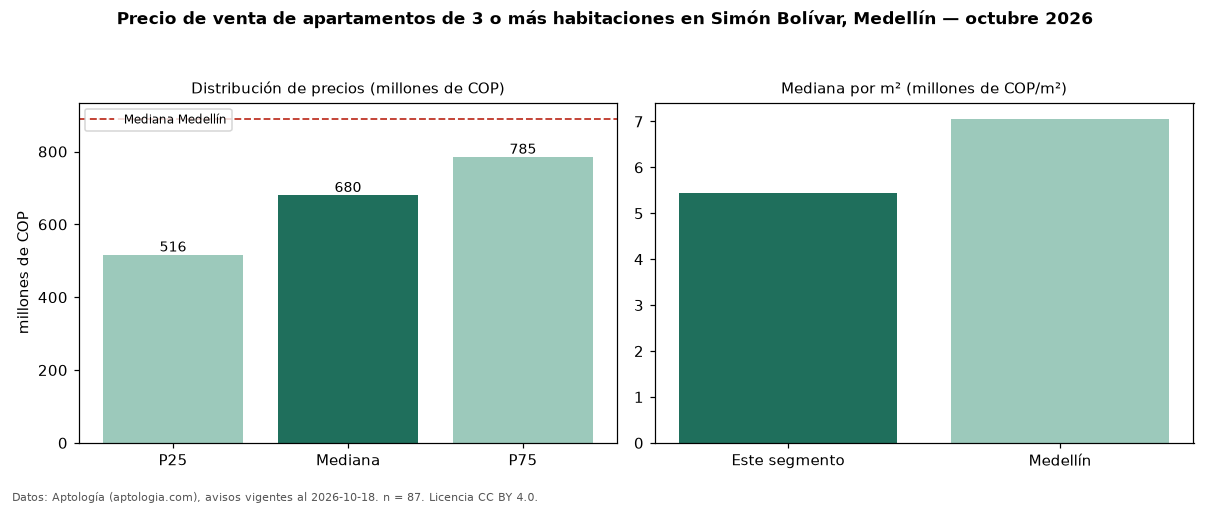

Values plotted in this chart, from the file beside it:
seccion, metrica, valor, moneda, n
precio, p25, 516500000, COP, 87
precio, mediana, 680000000, COP, 87
precio, p75, 785000000, COP, 87
precio, minimo, 275000000, COP, 87
precio, maximo, 1300000000, COP, 87
m2, mediana_precio_m2, 5434290, COP, 87
m2, area_mediana_m2, 115.0, m2, 87
admin, mediana_admin_mes, 200000, COP, 43
banos, mediana_banos, 3.0, , 
parqueadero, pct_con_parqueadero, 78.0, %, 82
estrato, estrato_mas_frecuente, 5, , 83
habitaciones, 3+, 680000000, COP, 87
ciudad, mediana_ciudad_referencia, 890000000, COP, 
ciudad, mediana_m2_ciudad, 7058824, COP, 
fuente, fecha_datos, 2026-10-18, , 
fuente, atribucion, https://www.aptologia.com/venta/medellin…, , 
fuente, licencia, CC BY 4.0, , 
